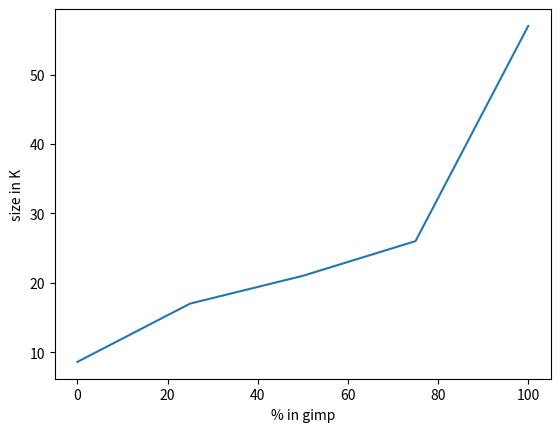

Source code (Python):
import matplotlib.pyplot as plt

plt.plot([0,25,50,75,100],[8.6,17,21,26,57])
plt.ylabel('size in K')
plt.xlabel('% in gimp')
plt.show()
